Run: headless pygame with SDL's dummy video driver; simulated clock (each Clock.tick advances the game by its frame time, no real sleeping); random seed 0; keys injected as events and as key.get_pressed() state; mouse plan: one left click at the window centre at the start of phase 2, then a move to the lower-right quarter at the start of phase 3.
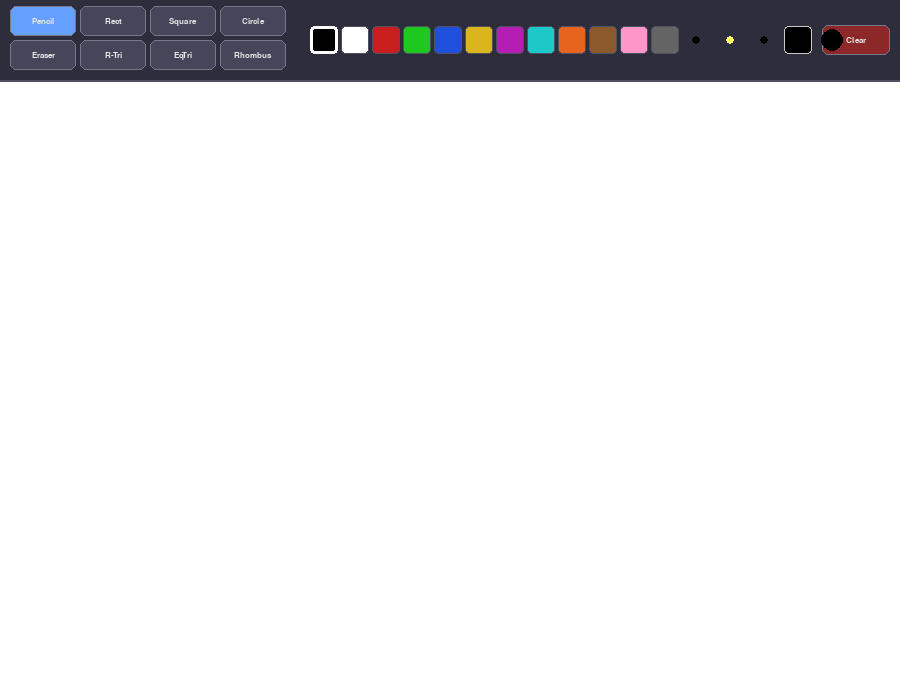
Frame 1 of 4 · flips 1–60 · no input
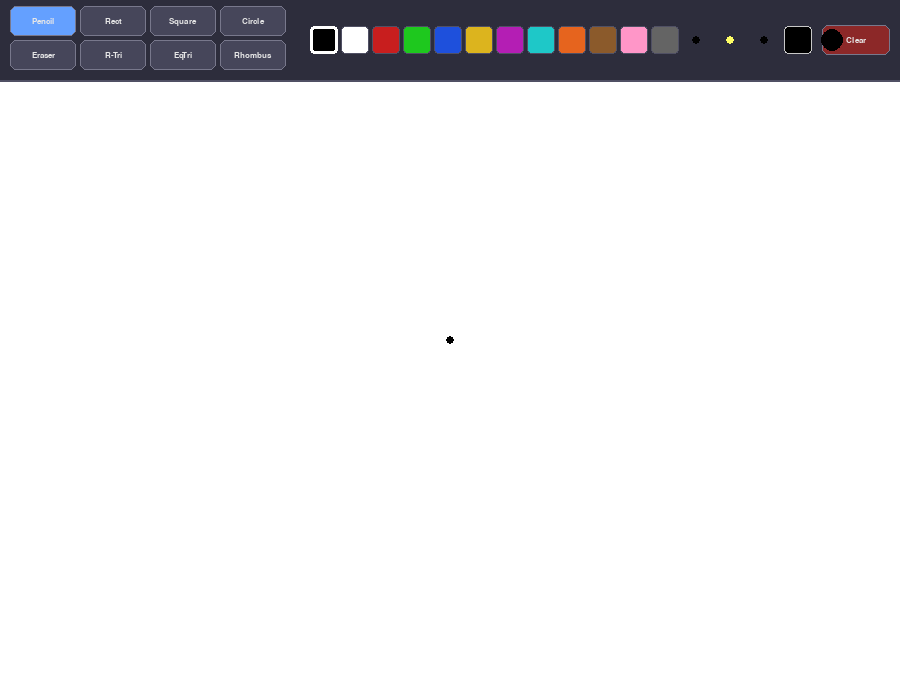
Frame 2 of 4 · flips 61–180 · clicked the window centre · tapped SPACE, RETURN · held RIGHT (→), D
Frame 3 of 4 · flips 181–300 · moved the mouse to the lower-right quarter · held DOWN (↓), S · screen unchanged from frame 2, image omitted
Frame 4 of 4 · flips 301–420 · held LEFT (←), A, UP (↑), W · screen unchanged from frame 3, image omitted

The pygame program that drew these frames:

"""
Paint – Practice 11, Task 3
Extends Practice 10 Paint with four new shape tools:
  1. Square        — equal-sided rectangle (locks width = height)
  2. Right Triangle
  3. Equilateral Triangle
  4. Rhombus
All tools have live ghost-preview while dragging, just like Rect/Circle.
Full comments throughout.
"""

import pygame
import sys
import math

# ── Constants ──────────────────────────────────────────────────────────────────
SCREEN_WIDTH  = 900
SCREEN_HEIGHT = 680
CANVAS_TOP    = 80
CANVAS_COLOR  = (255, 255, 255)
TOOLBAR_COLOR = (45,  45,  60)

PALETTE = [
    (0,   0,   0),
    (255, 255, 255),
    (200,  30,  30),
    (30,  200,  30),
    (30,   80, 220),
    (220, 180,  30),
    (180,  30, 180),
    (30,  200, 200),
    (230, 100,  30),
    (139,  90,  43),
    (255, 150, 200),
    (100, 100, 100),
]

BRUSH_SIZES = [2, 4, 8, 14, 22]

# Tool identifiers
TOOL_PENCIL   = "pencil"
TOOL_RECT     = "rect"
TOOL_SQUARE   = "square"       # NEW
TOOL_CIRCLE   = "circle"
TOOL_ERASER   = "eraser"
TOOL_RTRI     = "right_tri"    # NEW – right triangle
TOOL_EQTRI    = "eq_tri"       # NEW – equilateral triangle
TOOL_RHOMBUS  = "rhombus"      # NEW


# ── Button ─────────────────────────────────────────────────────────────────────
class Button:
    def __init__(self, rect, label, font,
                 fg=(230, 230, 230), bg=(70, 70, 90), active_bg=(100, 160, 255)):
        self.rect      = pygame.Rect(rect)
        self.label     = label
        self.font      = font
        self.fg        = fg
        self.bg        = bg
        self.active_bg = active_bg
        self.active    = False

    def draw(self, surface):
        color = self.active_bg if self.active else self.bg
        pygame.draw.rect(surface, color,          self.rect, border_radius=6)
        pygame.draw.rect(surface, (120, 120, 140), self.rect, 1, border_radius=6)
        t = self.font.render(self.label, True, self.fg)
        surface.blit(t, t.get_rect(center=self.rect.center))

    def is_clicked(self, pos):
        return self.rect.collidepoint(pos)


# ── Colour swatch ──────────────────────────────────────────────────────────────
class ColourSwatch:
    SIZE = 28

    def __init__(self, x, y, color):
        self.rect  = pygame.Rect(x, y, self.SIZE, self.SIZE)
        self.color = color

    def draw(self, surface, selected=False):
        pygame.draw.rect(surface, self.color, self.rect, border_radius=4)
        border_color = (255, 255, 255) if selected else (80, 80, 100)
        border_width = 3 if selected else 1
        pygame.draw.rect(surface, border_color, self.rect, border_width, border_radius=4)

    def is_clicked(self, pos):
        return self.rect.collidepoint(pos)


# ── Brush size dot ─────────────────────────────────────────────────────────────
class BrushDot:
    def __init__(self, cx, cy, size):
        self.center = (cx, cy)
        self.size   = size
        self.radius = max(4, size // 2)

    def draw(self, surface, selected=False, color=(200, 200, 200)):
        c = (255, 255, 100) if selected else color
        pygame.draw.circle(surface, c, self.center, self.radius)

    def is_clicked(self, pos):
        dx = pos[0] - self.center[0]
        dy = pos[1] - self.center[1]
        return dx * dx + dy * dy <= 16 * 16


# ── Shape helpers ──────────────────────────────────────────────────────────────

def _right_triangle_pts(start, end):
    """
    Returns three vertices of a right-angle triangle.
    Right angle is at the bottom-left corner.
      A = bottom-left  (right angle)
      B = top-left
      C = bottom-right
    """
    x0, y0 = start
    x1, y1 = end
    return [(x0, y1), (x0, y0), (x1, y1)]


def _equilateral_triangle_pts(start, end):
    """
    Returns three vertices of an equilateral triangle.
    Base runs from start to end; apex is above the midpoint.
    """
    x0, y0 = start
    x1, y1 = end
    mid_x  = (x0 + x1) / 2
    side   = math.hypot(x1 - x0, y1 - y0)
    height = side * math.sqrt(3) / 2
    # Apex direction: perpendicular, pointing upward (negative y)
    dx = x1 - x0
    dy = y1 - y0
    length = math.hypot(dx, dy) or 1
    # Perpendicular unit vector (rotated 90° CCW)
    px = -dy / length
    py =  dx / length
    apex_x = mid_x + px * height
    apex_y = (y0 + y1) / 2 + py * height
    return [(x0, y0), (x1, y1), (apex_x, apex_y)]


def _rhombus_pts(start, end):
    """
    Returns four vertices of a rhombus (diamond shape).
    start/end define the bounding box; the rhombus touches the midpoints of each side.
    """
    x0, y0 = start
    x1, y1 = end
    mx = (x0 + x1) / 2
    my = (y0 + y1) / 2
    return [(mx, y0), (x1, my), (mx, y1), (x0, my)]


# ── Paint application ──────────────────────────────────────────────────────────
class PaintApp:

    def __init__(self):
        pygame.init()
        self.screen = pygame.display.set_mode((SCREEN_WIDTH, SCREEN_HEIGHT))
        pygame.display.set_caption("Paint – Practice 11")
        self.clock   = pygame.time.Clock()

        self.font_sm = pygame.font.SysFont("Consolas", 12, bold=True)
        self.font_md = pygame.font.SysFont("Consolas", 13, bold=True)

        self.canvas = pygame.Surface((SCREEN_WIDTH, SCREEN_HEIGHT - CANVAS_TOP))
        self.canvas.fill(CANVAS_COLOR)

        self.active_tool  = TOOL_PENCIL
        self.draw_color   = PALETTE[0]
        self.brush_size   = BRUSH_SIZES[1]
        self.drawing      = False
        self.last_pos     = None
        self.shape_start  = None
        self.preview_surface = None

        self._build_toolbar()

    # ── Toolbar ────────────────────────────────────────────────────────────────
    def _build_toolbar(self):
        # Two rows of tool buttons to fit all 8 tools
        btn_w, btn_h = 66, 30
        row1_y = 6
        row2_y = 40

        # Row 1: Pencil, Rect, Square, Circle
        # Row 2: Eraser, RightTri, EqTri, Rhombus
        row1_tools = [
            (TOOL_PENCIL, "Pencil"),
            (TOOL_RECT,   "Rect"),
            (TOOL_SQUARE, "Square"),
            (TOOL_CIRCLE, "Circle"),
        ]
        row2_tools = [
            (TOOL_ERASER,  "Eraser"),
            (TOOL_RTRI,    "R-Tri"),
            (TOOL_EQTRI,   "EqTri"),
            (TOOL_RHOMBUS, "Rhombus"),
        ]

        self.tool_buttons = []
        for i, (tid, label) in enumerate(row1_tools):
            x   = 10 + i * (btn_w + 4)
            btn = Button((x, row1_y, btn_w, btn_h), label, self.font_md)
            btn.active = (tid == self.active_tool)
            self.tool_buttons.append((tid, btn))

        for i, (tid, label) in enumerate(row2_tools):
            x   = 10 + i * (btn_w + 4)
            btn = Button((x, row2_y, btn_w, btn_h), label, self.font_md)
            btn.active = (tid == self.active_tool)
            self.tool_buttons.append((tid, btn))

        # Colour swatches
        swatch_x0 = 310
        swatch_y0 = (CANVAS_TOP - ColourSwatch.SIZE) // 2
        self.swatches = []
        for i, color in enumerate(PALETTE):
            x = swatch_x0 + i * (ColourSwatch.SIZE + 3)
            self.swatches.append(ColourSwatch(x, swatch_y0, color))

        # Brush dots
        dot_x0 = swatch_x0 + len(PALETTE) * (ColourSwatch.SIZE + 3) + 14
        dot_y0 = CANVAS_TOP // 2
        self.brush_dots = []
        for i, size in enumerate(BRUSH_SIZES):
            cx = dot_x0 + i * 34
            self.brush_dots.append(BrushDot(cx, dot_y0, size))

        # Clear button
        self.clear_btn = Button(
            (SCREEN_WIDTH - 78, (CANVAS_TOP - 30) // 2, 68, 30),
            "Clear", self.font_md, bg=(140, 40, 40), active_bg=(200, 60, 60))

    # ── Coordinate helpers ─────────────────────────────────────────────────────
    def to_canvas(self, pos):
        return (pos[0], pos[1] - CANVAS_TOP)

    def on_canvas(self, pos):
        return pos[1] >= CANVAS_TOP

    # ── Main loop ──────────────────────────────────────────────────────────────
    def run(self):
        while True:
            self.clock.tick(60)
            self._handle_events()
            self._draw()
            pygame.display.flip()

    def _handle_events(self):
        for event in pygame.event.get():
            if event.type == pygame.QUIT:
                pygame.quit()
                sys.exit()

            elif event.type == pygame.MOUSEBUTTONDOWN and event.button == 1:
                pos = event.pos
                if not self.on_canvas(pos):
                    self._handle_toolbar_click(pos)
                    return
                self.drawing  = True
                self.last_pos = self.to_canvas(pos)
                if self.active_tool in (TOOL_RECT, TOOL_SQUARE, TOOL_CIRCLE,
                                        TOOL_RTRI, TOOL_EQTRI, TOOL_RHOMBUS):
                    self.shape_start     = self.to_canvas(pos)
                    self.preview_surface = self.canvas.copy()
                elif self.active_tool == TOOL_PENCIL:
                    pygame.draw.circle(self.canvas, self.draw_color,
                                       self.to_canvas(pos), self.brush_size)
                elif self.active_tool == TOOL_ERASER:
                    self._erase(self.to_canvas(pos))

            elif event.type == pygame.MOUSEMOTION and self.drawing:
                pos        = event.pos
                if not self.on_canvas(pos):
                    return
                canvas_pos = self.to_canvas(pos)
                if self.active_tool == TOOL_PENCIL:
                    if self.last_pos:
                        pygame.draw.line(self.canvas, self.draw_color,
                                         self.last_pos, canvas_pos, self.brush_size * 2)
                    self.last_pos = canvas_pos
                elif self.active_tool == TOOL_ERASER:
                    self._erase(canvas_pos)
                elif self.active_tool in (TOOL_RECT, TOOL_SQUARE, TOOL_CIRCLE,
                                          TOOL_RTRI, TOOL_EQTRI, TOOL_RHOMBUS):
                    self.canvas.blit(self.preview_surface, (0, 0))
                    self._draw_shape(self.canvas, self.shape_start, canvas_pos, ghost=True)

            elif event.type == pygame.MOUSEBUTTONUP and event.button == 1:
                if self.drawing:
                    pos = event.pos
                    if self.on_canvas(pos) and self.active_tool in (
                            TOOL_RECT, TOOL_SQUARE, TOOL_CIRCLE,
                            TOOL_RTRI, TOOL_EQTRI, TOOL_RHOMBUS):
                        self.canvas.blit(self.preview_surface, (0, 0))
                        self._draw_shape(self.canvas,
                                         self.shape_start,
                                         self.to_canvas(pos), ghost=False)
                    self.drawing         = False
                    self.last_pos        = None
                    self.shape_start     = None
                    self.preview_surface = None

    # ── Toolbar click ──────────────────────────────────────────────────────────
    def _handle_toolbar_click(self, pos):
        for (tid, btn) in self.tool_buttons:
            if btn.is_clicked(pos):
                self.active_tool = tid
                for (_, b) in self.tool_buttons:
                    b.active = False
                btn.active = True
                return
        for swatch in self.swatches:
            if swatch.is_clicked(pos):
                self.draw_color = swatch.color
                return
        for dot in self.brush_dots:
            if dot.is_clicked(pos):
                self.brush_size = dot.size
                return
        if self.clear_btn.is_clicked(pos):
            self.canvas.fill(CANVAS_COLOR)

    # ── Erase helper ──────────────────────────────────────────────────────────
    def _erase(self, canvas_pos):
        size = self.brush_size * 3
        rect = pygame.Rect(canvas_pos[0] - size, canvas_pos[1] - size,
                           size * 2, size * 2)
        pygame.draw.rect(self.canvas, CANVAS_COLOR, rect)

    # ── Shape drawing ──────────────────────────────────────────────────────────
    def _draw_shape(self, surface, start, end, ghost=False):
        """
        Dispatch to the correct drawing routine for the active tool.
        ghost=True → thin outline preview; ghost=False → filled + outline.
        """
        tool = self.active_tool
        col  = self.draw_color
        lw   = 2   # line width for ghost / outline

        # ── Rectangle ───────────────────────────────────────────────────────
        if tool == TOOL_RECT:
            rect = _normalise_rect(start, end)
            if ghost:
                pygame.draw.rect(surface, col, rect, lw)
            else:
                pygame.draw.rect(surface, col, rect)
                pygame.draw.rect(surface, (0, 0, 0), rect, lw)

        # ── Square (lock width = height) ─────────────────────────────────────
        elif tool == TOOL_SQUARE:
            side = min(abs(end[0] - start[0]), abs(end[1] - start[1]))
            sx   = start[0] + (side if end[0] >= start[0] else -side)
            sy   = start[1] + (side if end[1] >= start[1] else -side)
            rect = _normalise_rect(start, (sx, sy))
            if ghost:
                pygame.draw.rect(surface, col, rect, lw)
            else:
                pygame.draw.rect(surface, col, rect)
                pygame.draw.rect(surface, (0, 0, 0), rect, lw)

        # ── Circle / Ellipse ─────────────────────────────────────────────────
        elif tool == TOOL_CIRCLE:
            rect = _normalise_rect(start, end)
            if rect.width < 2 or rect.height < 2:
                return
            if ghost:
                pygame.draw.ellipse(surface, col, rect, lw)
            else:
                pygame.draw.ellipse(surface, col, rect)
                pygame.draw.ellipse(surface, (0, 0, 0), rect, lw)

        # ── Right Triangle ───────────────────────────────────────────────────
        elif tool == TOOL_RTRI:
            pts = _right_triangle_pts(start, end)
            if ghost:
                pygame.draw.polygon(surface, col, pts, lw)
            else:
                pygame.draw.polygon(surface, col, pts)
                pygame.draw.polygon(surface, (0, 0, 0), pts, lw)

        # ── Equilateral Triangle ─────────────────────────────────────────────
        elif tool == TOOL_EQTRI:
            pts = _equilateral_triangle_pts(start, end)
            if ghost:
                pygame.draw.polygon(surface, col, pts, lw)
            else:
                pygame.draw.polygon(surface, col, pts)
                pygame.draw.polygon(surface, (0, 0, 0), pts, lw)

        # ── Rhombus ──────────────────────────────────────────────────────────
        elif tool == TOOL_RHOMBUS:
            pts = _rhombus_pts(start, end)
            if ghost:
                pygame.draw.polygon(surface, col, pts, lw)
            else:
                pygame.draw.polygon(surface, col, pts)
                pygame.draw.polygon(surface, (0, 0, 0), pts, lw)

    # ── Render ────────────────────────────────────────────────────────────────
    def _draw(self):
        self.screen.fill(TOOLBAR_COLOR)
        self.screen.blit(self.canvas, (0, CANVAS_TOP))
        pygame.draw.line(self.screen, (80, 80, 100),
                         (0, CANVAS_TOP), (SCREEN_WIDTH, CANVAS_TOP), 2)

        for (_, btn) in self.tool_buttons:
            btn.draw(self.screen)
        self.clear_btn.draw(self.screen)
        for swatch in self.swatches:
            swatch.draw(self.screen, selected=(swatch.color == self.draw_color))
        for dot in self.brush_dots:
            dot.draw(self.screen,
                     selected=(dot.size == self.brush_size),
                     color=self.draw_color)

        # Active colour indicator
        indicator = pygame.Rect(SCREEN_WIDTH - 78 - 38, (CANVAS_TOP - 28) // 2, 28, 28)
        pygame.draw.rect(self.screen, self.draw_color, indicator, border_radius=4)
        pygame.draw.rect(self.screen, (200, 200, 200), indicator, 1, border_radius=4)

        pygame.mouse.set_visible(True)


# ── Utility ────────────────────────────────────────────────────────────────────

def _normalise_rect(start, end):
    """Return a pygame.Rect from two arbitrary corner points."""
    x0, y0 = start
    x1, y1 = end
    return pygame.Rect(min(x0, x1), min(y0, y1),
                       abs(x1 - x0), abs(y1 - y0))


# ── Entry point ────────────────────────────────────────────────────────────────
if __name__ == "__main__":
    PaintApp().run()
